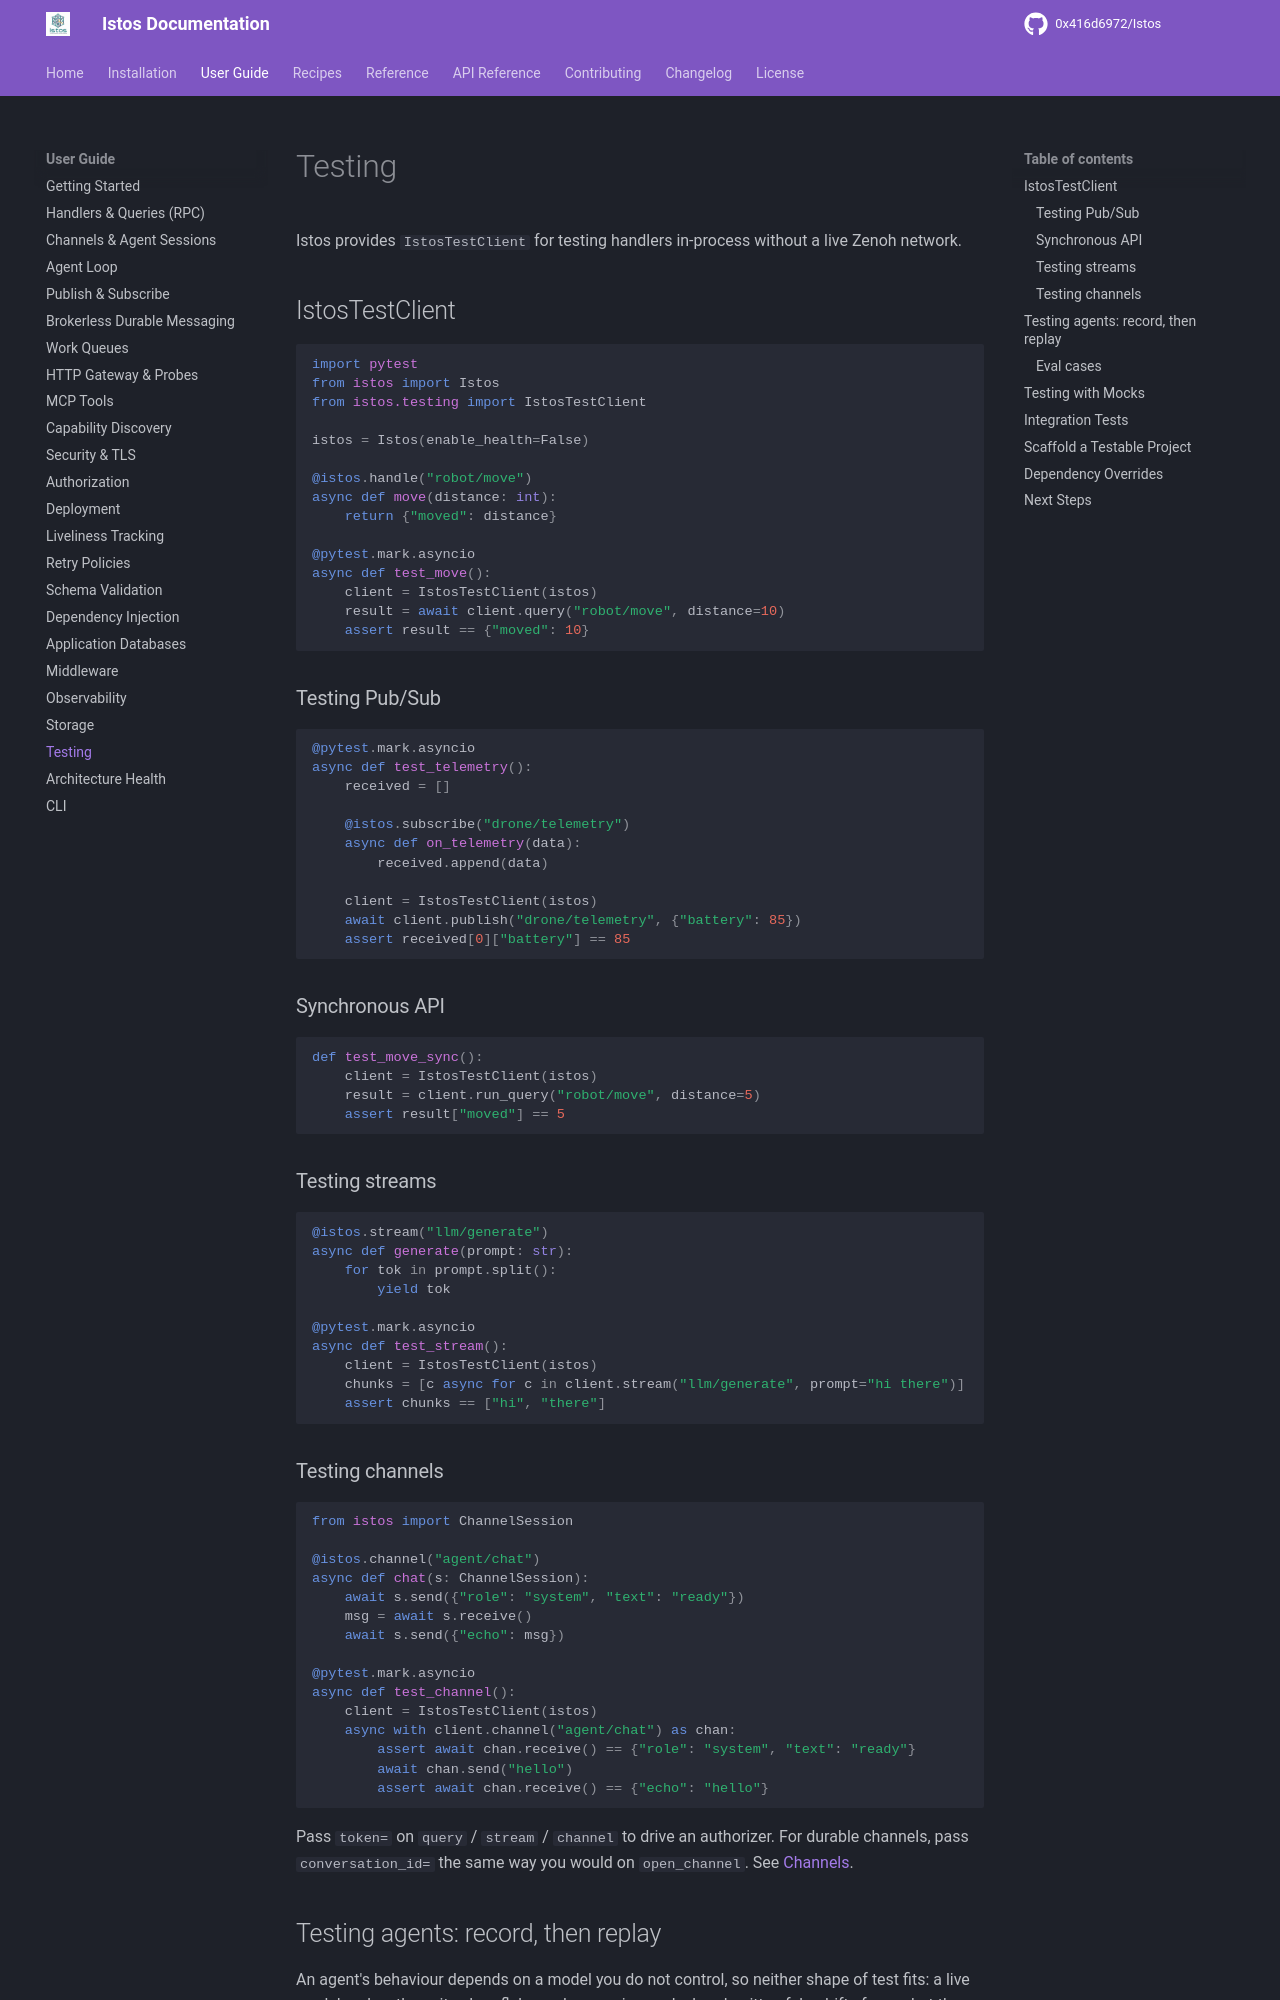

repository: 0x416d6972/Istos · page: user-guide/testing/index.html · generator: mkdocs

# Testing

Istos provides `IstosTestClient` for testing handlers in-process without a live Zenoh network.

## IstosTestClient

```python
import pytest
from istos import Istos
from istos.testing import IstosTestClient

istos = Istos(enable_health=False)

@istos.handle("robot/move")
async def move(distance: int):
    return {"moved": distance}

@pytest.mark.asyncio
async def test_move():
    client = IstosTestClient(istos)
    result = await client.query("robot/move", distance=10)
    assert result == {"moved": 10}
```

### Testing Pub/Sub

```python
@pytest.mark.asyncio
async def test_telemetry():
    received = []

    @istos.subscribe("drone/telemetry")
    async def on_telemetry(data):
        received.append(data)

    client = IstosTestClient(istos)
    await client.publish("drone/telemetry", {"battery": 85})
    assert received[0]["battery"] == 85
```

### Synchronous API

```python
def test_move_sync():
    client = IstosTestClient(istos)
    result = client.run_query("robot/move", distance=5)
    assert result["moved"] == 5
```

### Testing streams

```python
@istos.stream("llm/generate")
async def generate(prompt: str):
    for tok in prompt.split():
        yield tok

@pytest.mark.asyncio
async def test_stream():
    client = IstosTestClient(istos)
    chunks = [c async for c in client.stream("llm/generate", prompt="hi there")]
    assert chunks == ["hi", "there"]
```

### Testing channels

```python
from istos import ChannelSession

@istos.channel("agent/chat")
async def chat(s: ChannelSession):
    await s.send({"role": "system", "text": "ready"})
    msg = await s.receive()
    await s.send({"echo": msg})

@pytest.mark.asyncio
async def test_channel():
    client = IstosTestClient(istos)
    async with client.channel("agent/chat") as chan:
        assert await chan.receive() == {"role": "system", "text": "ready"}
        await chan.send("hello")
        assert await chan.receive() == {"echo": "hello"}
```

Pass `token=` on `query` / `stream` / `channel` to drive an authorizer. For
durable channels, pass `conversation_id=` the same way you would on
`open_channel`. See [Channels](channels.md).
